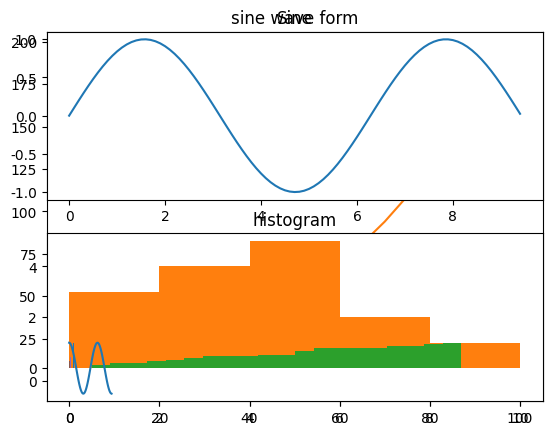
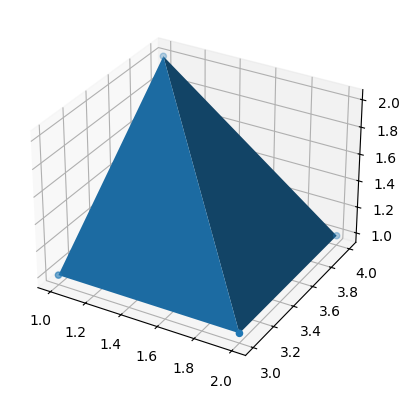
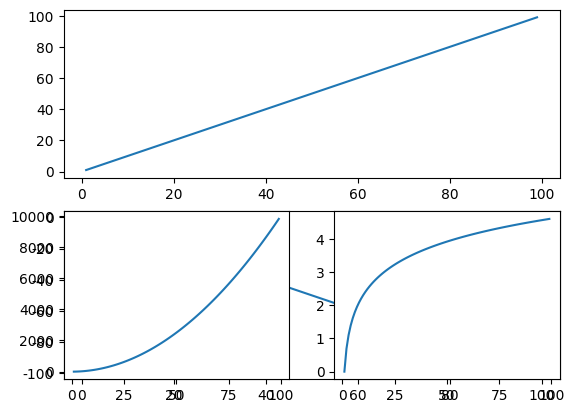
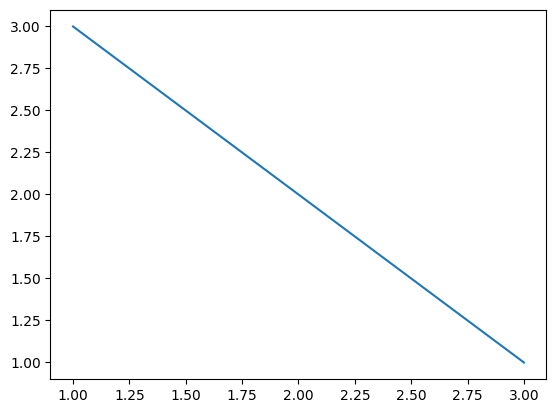
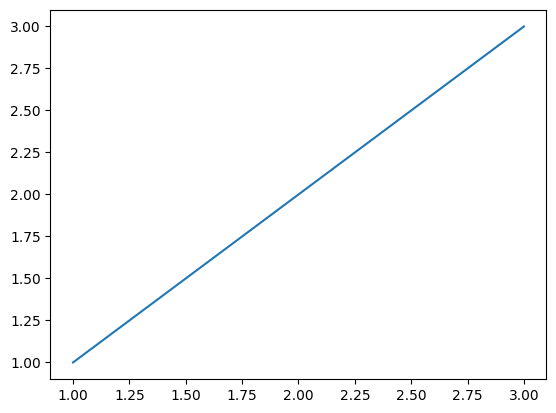

Write the Python code that produced these figures, in order.
import numpy as np
from matplotlib import pyplot as plt

# 直线
x = np.arange(1, 11)
y1 = 2 * x + 5
# numpy x*x只是矩阵中的对应元素相乘，等同于np.multiply()，不是矩阵相乘, 不是矩阵相乘是np.dot
y2 = 2 * x * x - 4
plt.title("菜鸟教程 - 测试")
plt.plot(x, y1)
plt.plot(x, y2)
plt.show()

# 正弦曲线
# 计算正弦曲线上点的 x 和 y 坐标
x = np.arange(0, 3 * np.pi, 0.1)
y = np.sin(x)
plt.title("sine wave form")
# 使用 matplotlib 来绘制点
plt.plot(x, y)
plt.show()

# subplot() 函数允许你在同一图中绘制不同的东西。
x = np.arange(0, 3 * np.pi, 0.1)
y_sin = np.sin(x)
y_cos = np.cos(x)
# 建立 subplot 网格，高为 2，宽为 1
# 激活第一个 subplot
plt.subplot(2, 1, 1)
# 绘制第一个图像
plt.plot(x, y_sin)
plt.title('Sine')
# 将第二个 subplot 激活，并绘制第二个图像
plt.subplot(2, 1, 2)
plt.plot(x, y_cos)
plt.title('Cosine')
# 展示图像
plt.show()

# numpy.histogram()
# numpy.histogram() 函数是数据的频率分布的图形表示。 水平尺寸相等的矩形对应于类间隔，称为 bin，变量 height 对应于频率。

a = np.array([22, 87, 5, 43, 56, 73, 55, 54, 11, 20, 51, 5, 79, 31, 27])

plt.hist(a, bins=[0, 20, 40, 60, 80, 100])
#  20 指定分格子，density=True 累计, cumulative=True 0-1 概率分布
plt.hist(a, 20, density=True, cumulative=True)
plt.title("histogram")
plt.show()

# 第二维度会被分开统计
b = np.random.random(size=(100, 8))
plt.hist(b, 4, density=True, cumulative=True)
plt.show()

# 3d
fig = plt.figure()
ax = fig.add_subplot(111, projection='3d')
# (这种方法是通过X，Y和Z构建一个矩阵，XYZ各取一个点，这里有四个点）
X = [1, 1, 2, 2]
Y = [3, 4, 4, 3]
Z = [1, 2, 1, 1]

# 绘制曲面 (四个点可以确定一个四面体)
ax.plot_trisurf(X, Y, Z)
# 绘制散点图
ax.scatter(X, Y, Z)
plt.show()

# 多图
x = np.arange(1, 100)
fig = plt.figure()
ax1 = fig.add_subplot(211)  # 2*2的图形 在第一个位置
ax1.plot(x, x)
ax2 = fig.add_subplot(212)
ax2.plot(x, -x)
ax3 = fig.add_subplot(223)
ax3.plot(x, x ** 2)
ax3 = fig.add_subplot(224)
ax3.plot(x, np.log(x))
plt.show()

# 跳出两张图
fig1 = plt.figure()
ax1 = fig1.add_subplot(111)
ax1.plot([1, 2, 3], [3, 2, 1])
fig2 = plt.figure()
ax2 = fig2.add_subplot(111)
ax2.plot([1, 2, 3], [1, 2, 3])
plt.show()

# 解决中文显示问题
plt.rcParams['font.sans-serif'] = ['KaiTi']
plt.rcParams['axes.unicode_minus'] = False
